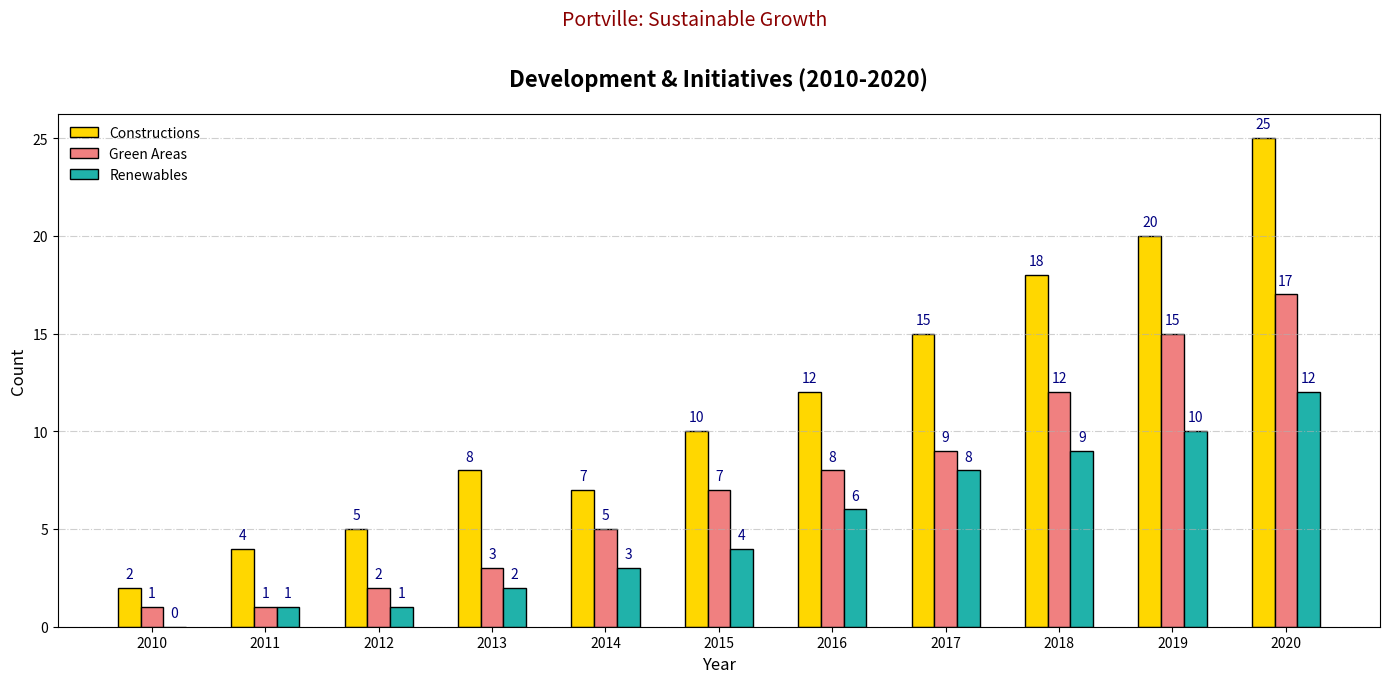

This figure's Python source:
import matplotlib.pyplot as plt
import numpy as np

years = np.arange(2010, 2021)
new_constructions = np.array([2, 4, 5, 8, 7, 10, 12, 15, 18, 20, 25])
green_spaces = np.array([1, 1, 2, 3, 5, 7, 8, 9, 12, 15, 17])
renewable_projects = np.array([0, 1, 1, 2, 3, 4, 6, 8, 9, 10, 12])

fig, ax1 = plt.subplots(figsize=(14, 7))

bar_width = 0.2
index = np.arange(len(years))

# Shuffled the colors
bars1 = ax1.bar(index, new_constructions, bar_width, color='gold', edgecolor='black', label='Constructions')
bars2 = ax1.bar(index + bar_width, green_spaces, bar_width, color='lightcoral', edgecolor='black', label='Green Areas')
bars3 = ax1.bar(index + 2 * bar_width, renewable_projects, bar_width, color='lightseagreen', edgecolor='black', label='Renewables')

ax1.set_title("Development & Initiatives (2010-2020)", fontsize=16, fontweight='bold', pad=20)
ax1.set_xlabel("Year", fontsize=12)
ax1.set_ylabel("Count", fontsize=12)
ax1.set_xticks(index + bar_width)
ax1.set_xticklabels(years)
ax1.legend(loc='upper left', fontsize=10, frameon=False)
ax1.grid(axis='y', linestyle='-.', alpha=0.6)

for bars in [bars1, bars2, bars3]:
    for bar in bars:
        yval = bar.get_height()
        ax1.text(bar.get_x() + bar.get_width() / 2, yval + 0.5, int(yval), ha='center', fontsize=10, color='navy')

plt.suptitle("Portville: Sustainable Growth", fontsize=14, y=0.97, color='darkred')

plt.tight_layout(rect=[0, 0, 1, 0.96])

plt.show()
